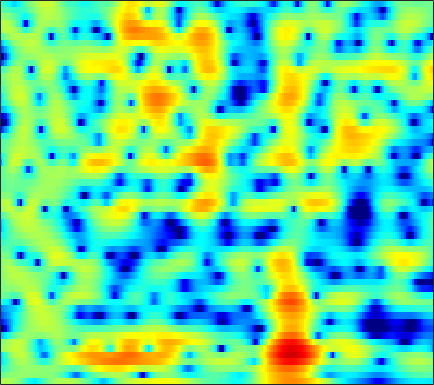

The file beside this chart, header and first rows:
1.8651, 1.9135, 1.9142, 1.8241, 1.687, 1.4172, 1.0364, 0.66954, 0.071008, -0.66507, -1.5536, -2.3126, -3.4197, -4.5384, -5.2586, -5.7928, -5.6479, -5.1259, -4.1293, -3.015, -1.959, -1.2354, -0.39204, 0.30673
-1.291, -0.8891, -0.4216, -0.03723, 0.1978, 0.4443, 0.6182, 0.7032, 0.7639, 0.7739, 0.7432, 0.7025, 0.6346, 0.5643, 0.5182, 0.4728, 0.4511, 0.4485, 0.4569, 0.4648, 0.4556, 0.4252, 0.338, 0.1819
-3.822, -3.146, -2.339, -1.633, -1.165, -0.6249, -0.1762, 0.1023, 0.3962, 0.6048, 0.7406, 0.7973, 0.8214, 0.7985, 0.758, 0.6868, 0.6071, 0.5506, 0.4842, 0.4363, 0.4103, 0.4034, 0.4021, 0.3976
-6.643, -5.486, -3.917, -2.471, -1.517, -0.4461, 0.3933, 0.8774, 1.335, 1.585, 1.635, 1.547, 1.257, 0.7848, 0.3141, -0.4605, -1.381, -2.128, -3.082, -3.76, -3.881, -3.554, -2.689, -1.593
-6.676, -5.059, -2.989, -1.233, -0.1567, 0.9758, 1.795, 2.22, 2.547, 2.613, 2.42, 2.115, 1.489, 0.6067, -0.2228, -1.604, -3.354, -4.952, -7.511, -10.26, -11.33, -9.896, -6.915, -4.229
0.5082, 0.8195, 1.308, 1.81, 2.157, 2.535, 2.775, 2.849, 2.786, 2.518, 2.018, 1.486, 0.5421, -0.6726, -1.757, -3.404, -5.133, -6.295, -7.317, -7.439, -6.734, -5.857, -4.51, -3.167
0.01981, 0.3706, 0.8787, 1.38, 1.732, 2.143, 2.459, 2.61, 2.676, 2.558, 2.214, 1.787, 0.9578, -0.2026, -1.329, -3.222, -5.571, -7.507, -9.268, -8.486, -6.249, -4.592, -2.738, -1.322
-7.787, -7.121, -5.994, -4.744, -3.804, -2.613, -1.554, -0.8756, -0.1373, 0.4028, 0.7563, 0.903, 0.9645, 0.8948, 0.7759, 0.5681, 0.3487, 0.2272, 0.1705, 0.2482, 0.4519, 0.658, 0.9587, 1.23
-37.64, -23.89, -16.53, -12.27, -9.908, -7.41, -5.428, -4.201, -2.835, -1.728, -0.8303, -0.2737, 0.3335, 0.8105, 1.093, 1.393, 1.621, 1.758, 1.905, 2.013, 2.093, 2.132, 2.146, 2.099
-14.87, -14.09, -12.6, -10.86, -9.489, -7.702, -6.072, -4.969, -3.638, -2.462, -1.426, -0.7393, 0.05988, 0.7309, 1.156, 1.629, 2.004, 2.224, 2.437, 2.562, 2.607, 2.588, 2.49, 2.31
-12.15, -11.3, -10.15, -8.99, -8.113, -6.943, -5.794, -4.947, -3.818, -2.708, -1.641, -0.8962, 0.008093, 0.7948, 1.301, 1.859, 2.283, 2.514, 2.709, 2.792, 2.769, 2.687, 2.503, 2.247
-10.57, -9.612, -8.713, -8.148, -7.867, -7.586, -7.178, -6.603, -5.423, -3.915, -2.338, -1.227, 0.08304, 1.156, 1.8, 2.436, 2.827, 2.973, 2.993, 2.852, 2.585, 2.332, 1.968, 1.629
-4.865, -4.692, -4.867, -5.673, -6.867, -9.765, -16.17, -35.95, -12.6, -6.196, -2.484, -0.5308, 1.387, 2.711, 3.384, 3.913, 4.048, 3.904, 3.392, 2.508, 1.273, 0.1771, -1.325, -2.383
-0.8098, -0.8159, -0.9793, -1.334, -1.688, -2.154, -2.457, -2.379, -1.692, -0.5553, 0.6947, 1.564, 2.533, 3.217, 3.518, 3.626, 3.392, 2.975, 2.042, 0.5891, -1.506, -3.671, -7.747, -12.86
-0.2215, -0.05977, 0.104, 0.2342, 0.3134, 0.4244, 0.5586, 0.715, 0.9866, 1.296, 1.615, 1.839, 2.069, 2.178, 2.163, 1.999, 1.644, 1.245, 0.5381, -0.3456, -1.381, -2.185, -3.158, -3.897
-0.0908, 0.2483, 0.6468, 0.9857, 1.198, 1.421, 1.614, 1.733, 1.843, 1.917, 1.952, 1.947, 1.882, 1.749, 1.606, 1.348, 1.005, 0.6926, 0.2103, -0.3488, -0.9958, -1.534, -2.312, -3.142
-0.09761, 0.4687, 1.095, 1.564, 1.828, 2.077, 2.222, 2.253, 2.223, 2.13, 1.971, 1.805, 1.541, 1.243, 0.9989, 0.6644, 0.3523, 0.1432, -0.116, -0.3839, -0.6827, -0.9872, -1.552, -2.352
-0.18, 0.6235, 1.402, 1.873, 2.068, 2.15, 2.047, 1.884, 1.608, 1.285, 0.8959, 0.5572, 0.0338, -0.6194, -1.197, -1.982, -2.563, -2.707, -2.426, -1.759, -0.9813, -0.4925, -0.0807, 0.01493
-0.1973, 0.5171, 1.069, 1.216, 1.058, 0.5031, -0.3796, -1.145, -2.135, -2.83, -3.052, -3.052, -3.216, -3.913, -5, -7.729, -13.71, -24.08, -11.69, -5.497, -2.077, -0.3703, 1.22, 2.213
-0.7706, -0.3835, -0.2224, -0.4936, -1.06, -2.396, -4.62, -7.28, -13.71, -28.31, -12.54, -8.607, -5.889, -4.584, -4.176, -4.12, -4.166, -3.895, -2.893, -1.364, 0.2334, 1.265, 2.369, 3.178
-2.073, -1.767, -1.558, -1.648, -1.903, -2.515, -3.422, -4.2, -5.068, -5.414, -4.921, -4.208, -3.156, -2.189, -1.593, -0.9303, -0.3407, 0.07253, 0.6491, 1.234, 1.775, 2.155, 2.546, 2.801
-3.668, -3.182, -2.628, -2.224, -1.999, -1.803, -1.695, -1.613, -1.505, -1.326, -1.032, -0.7644, -0.3585, 0.07496, 0.3821, 0.7657, 1.106, 1.325, 1.575, 1.773, 1.889, 1.933, 1.915, 1.774
-5.536, -4.668, -3.624, -2.692, -2.084, -1.39, -0.8028, -0.4267, -0.006549, 0.3812, 0.7119, 0.9363, 1.212, 1.433, 1.573, 1.718, 1.798, 1.829, 1.808, 1.719, 1.577, 1.403, 1.104, 0.7053
-7.577, -6.042, -4.297, -2.841, -1.929, -0.9061, -0.06806, 0.4371, 1.01, 1.456, 1.791, 1.986, 2.161, 2.248, 2.26, 2.198, 2.063, 1.913, 1.659, 1.343, 0.9726, 0.6579, 0.1678, -0.3819
-7.383, -5.545, -3.531, -1.938, -0.9816, 0.06243, 0.8823, 1.364, 1.904, 2.288, 2.565, 2.699, 2.756, 2.705, 2.57, 2.271, 1.855, 1.463, 0.8921, 0.3025, -0.2858, -0.676, -1.198, -1.74
-3.534, -2.288, -0.8783, 0.2114, 0.8437, 1.48, 1.894, 2.147, 2.402, 2.63, 2.864, 2.991, 3.077, 2.982, 2.741, 2.166, 1.248, 0.3342, -1.101, -2.543, -3.553, -3.811, -3.674, -3.532
0.6163, 1.411, 2.18, 2.555, 2.609, 2.33, 1.73, 1.169, 0.5033, 0.4804, 1.116, 1.823, 2.705, 3.181, 3.229, 2.754, 1.563, 0.09409, -3.107, -8.905, -38.48, -12.98, -6.39, -3.701
1.496, 2.029, 2.365, 2.262, 1.811, 0.5983, -1.587, -4.353, -11.49, -19.2, -6.467, -2.716, 0.161, 1.792, 2.453, 2.732, 2.442, 1.892, 0.8609, -0.2515, -0.9259, -0.9839, -0.5972, -0.139
-0.5048, -0.07344, 0.1926, 0.1621, -0.1096, -0.7387, -1.66, -2.398, -3.257, -3.351, -2.67, -1.808, -0.673, 0.293, 0.8248, 1.295, 1.509, 1.532, 1.47, 1.32, 1.208, 1.1, 1.031, 0.9262
-1.674, -1.285, -0.92, -0.7537, -0.7262, -0.8118, -0.9729, -1.108, -1.247, -1.245, -1.114, -0.9234, -0.5939, -0.2159, 0.05232, 0.3863, 0.6653, 0.8422, 1.017, 1.134, 1.201, 1.223, 1.212, 1.139
-1.793, -1.426, -1.021, -0.7639, -0.638, -0.5893, -0.6416, -0.7494, -0.889, -1.085, -1.206, -1.271, -1.234, -1.081, -0.8741, -0.5225, -0.1237, 0.1793, 0.5339, 0.8478, 1.064, 1.207, 1.298, 1.338
-1.373, -0.988, -0.5566, -0.1976, -0.03701, 0.03954, -0.09179, -0.3191, -0.8433, -1.558, -2.409, -3.004, -3.535, -3.497, -3.063, -2.177, -1.201, -0.5466, 0.199, 0.7435, 1.136, 1.318, 1.485, 1.573
-1.725, -1.125, -0.2521, 0.5863, 1.04, 1.391, 1.357, 1.062, 0.1412, -1.378, -3.949, -6.843, -13.3, -13.72, -8.515, -4.278, -1.718, -0.5055, 0.5799, 1.131, 1.392, 1.38, 1.346, 1.275
-8.517, -5.23, -1.822, 0.4462, 1.628, 2.63, 3.072, 3.055, 2.621, 1.654, 0.2723, -0.9689, -2.347, -2.567, -1.823, -0.4847, 0.6126, 1.141, 1.362, 1.068, 0.2327, -0.6514, -2.067, -3.128
-5.914, -4.271, -1.951, -0.07314, 1.042, 2.105, 2.779, 3.039, 3.166, 3.016, 2.712, 2.439, 2.105, 1.878, 1.754, 1.636, 1.413, 1.142, 0.4446, -0.6786, -2.529, -4.55, -8.931, -17.16
-1.875, -1.535, -0.8414, -0.05221, 0.5356, 1.232, 1.79, 2.119, 2.383, 2.525, 2.493, 2.399, 2.186, 1.9, 1.63, 1.203, 0.7017, 0.2339, -0.4631, -1.305, -2.276, -3.062, -4.043, -4.604
-1.935, -1.736, -1.296, -0.7001, -0.2257, 0.4407, 1.044, 1.444, 1.828, 2.066, 2.137, 2.068, 1.823, 1.4, 1.006, 0.3656, -0.3128, -0.8205, -1.382, -1.801, -2.004, -2.03, -1.942, -1.726
-4.786, -4.441, -3.667, -2.617, -1.766, -0.6381, 0.3984, 1.038, 1.741, 2.157, 2.333, 2.269, 1.919, 1.25, 0.5199, -0.7255, -2.268, -3.43, -4.636, -4.765, -3.845, -2.852, -1.532, -0.4301
-14.03, -12.48, -9.807, -7.105, -5.143, -2.88, -0.9945, 0.1339, 1.333, 2.121, 2.505, 2.539, 2.222, 1.456, 0.5223, -1.314, -4.181, -7.562, -16.77, -16.02, -7.344, -4.104, -1.307, 0.5908
-28.01, -27.03, -19.87, -13.38, -9.689, -5.997, -3.247, -1.675, -0.06818, 1.034, 1.654, 1.882, 1.829, 1.415, 0.9002, -0.0701, -1.225, -2.061, -2.832, -2.771, -1.856, -0.9593, 0.3139, 1.424
-16.96, -16.94, -14.65, -11.15, -8.584, -5.732, -3.421, -2.017, -0.6127, 0.4239, 1.051, 1.305, 1.379, 1.196, 0.9569, 0.539, 0.1231, -0.1011, -0.2642, -0.1462, 0.1896, 0.542, 1.113, 1.613
-8.315, -7.893, -6.832, -5.427, -4.227, -2.718, -1.327, -0.4197, 0.5033, 1.133, 1.484, 1.518, 1.351, 0.9494, 0.5079, -0.127, -0.7208, -1.057, -1.163, -0.9121, -0.3862, 0.1404, 0.7947, 1.372
-6.045, -4.873, -3.328, -1.9, -0.9379, 0.2301, 1.194, 1.762, 2.323, 2.563, 2.518, 2.275, 1.635, 0.5989, -0.4703, -2.353, -4.696, -6.419, -7.106, -5.427, -3.109, -1.621, -0.1112, 0.9651
-6.152, -4.053, -1.915, -0.2891, 0.6781, 1.736, 2.503, 2.89, 3.203, 3.248, 2.982, 2.604, 1.776, 0.5236, -0.7499, -3.07, -6.42, -9.622, -11.36, -7.543, -4.099, -2.259, -0.5565, 0.4606
-3.355, -2.241, -0.9003, 0.2607, 0.9864, 1.749, 2.283, 2.539, 2.657, 2.584, 2.295, 1.93, 1.296, 0.5271, -0.1419, -1.042, -1.835, -2.241, -2.352, -1.988, -1.302, -0.7948, -0.2359, 0.04775
-1.379, -0.7839, -0.003482, 0.7291, 1.211, 1.695, 2.006, 2.114, 2.051, 1.756, 1.297, 0.8527, 0.2252, -0.3426, -0.6396, -0.8562, -0.821, -0.6566, -0.3618, 0.0001551, 0.3213, 0.4701, 0.512, 0.326
-0.9036, -0.3718, 0.3738, 1.057, 1.514, 1.982, 2.236, 2.239, 2, 1.377, 0.3495, -0.6563, -2.252, -3.745, -4.208, -3.567, -2.113, -0.9709, 0.3253, 1.282, 1.862, 2.095, 2.071, 1.671
-3.404, -2.731, -1.666, -0.5497, 0.219, 1.1, 1.674, 1.859, 1.733, 1.128, -0.1432, -1.703, -5.005, -11.23, -18.34, -9.19, -3.729, -1.259, 0.926, 2.308, 3.137, 3.453, 3.505, 3.132
-12.76, -11.51, -8.699, -5.919, -4.196, -2.316, -0.979, -0.303, 0.1814, 0.2659, -0.04104, -0.519, -1.299, -1.927, -2.018, -1.503, -0.4763, 0.3738, 1.408, 2.18, 2.694, 2.898, 2.95, 2.736
-22.65, -19.49, -13.5, -9.254, -6.867, -4.433, -2.638, -1.626, -0.672, -0.06982, 0.2784, 0.4423, 0.5382, 0.6069, 0.6898, 0.8768, 1.13, 1.315, 1.561, 1.745, 1.833, 1.821, 1.751, 1.625
-12.69, -11.2, -8.99, -6.728, -5.158, -3.376, -1.895, -0.9886, -0.03623, 0.6436, 1.12, 1.387, 1.638, 1.791, 1.848, 1.87, 1.816, 1.729, 1.513, 1.222, 0.8571, 0.5815, 0.2438, 0.03439
-8.706, -6.814, -4.769, -3.065, -1.976, -0.7851, 0.1658, 0.724, 1.32, 1.765, 2.08, 2.232, 2.394, 2.495, 2.515, 2.433, 2.19, 1.889, 1.261, 0.3405, -0.8464, -1.841, -3.076, -3.756
-2.456, -1.499, -0.3841, 0.5202, 1.054, 1.584, 1.872, 1.949, 1.907, 1.78, 1.652, 1.606, 1.656, 1.834, 2.002, 2.148, 2.087, 1.811, 1.084, -0.2449, -2.426, -4.958, -10.85, -28.98
1.723, 1.973, 2.259, 2.412, 2.401, 2.211, 1.752, 1.212, 0.1633, -1.255, -2.811, -3.61, -3.572, -2.344, -1.196, 0.1273, 1.001, 1.316, 1.288, 0.7776, -0.2131, -1.175, -2.528, -3.279
2.203, 2.187, 2.099, 1.885, 1.611, 1.024, 0.1487, -0.7792, -2.516, -5.184, -9.711, -16.2, -16.06, -8.043, -4.838, -2.075, -0.3351, 0.5405, 1.228, 1.525, 1.54, 1.416, 1.217, 1.042
0.5325, 0.4844, 0.3185, 0.04179, -0.2415, -0.7425, -1.393, -1.984, -2.885, -3.86, -4.729, -5.054, -4.785, -3.753, -2.743, -1.379, -0.2078, 0.5027, 1.228, 1.7, 1.976, 2.068, 2.09, 2.015
-1.569, -1.582, -1.762, -2.097, -2.412, -2.804, -3.124, -3.261, -3.309, -3.193, -2.914, -2.602, -2.05, -1.371, -0.8009, -0.04359, 0.674, 1.14, 1.682, 2.089, 2.352, 2.467, 2.471, 2.33
-3.072, -3.108, -3.501, -4.298, -5.107, -6.256, -6.88, -6.657, -5.566, -4.163, -2.842, -1.998, -1.03, -0.2234, 0.3052, 0.9245, 1.481, 1.868, 2.321, 2.707, 2.974, 3.077, 3.053, 2.819
